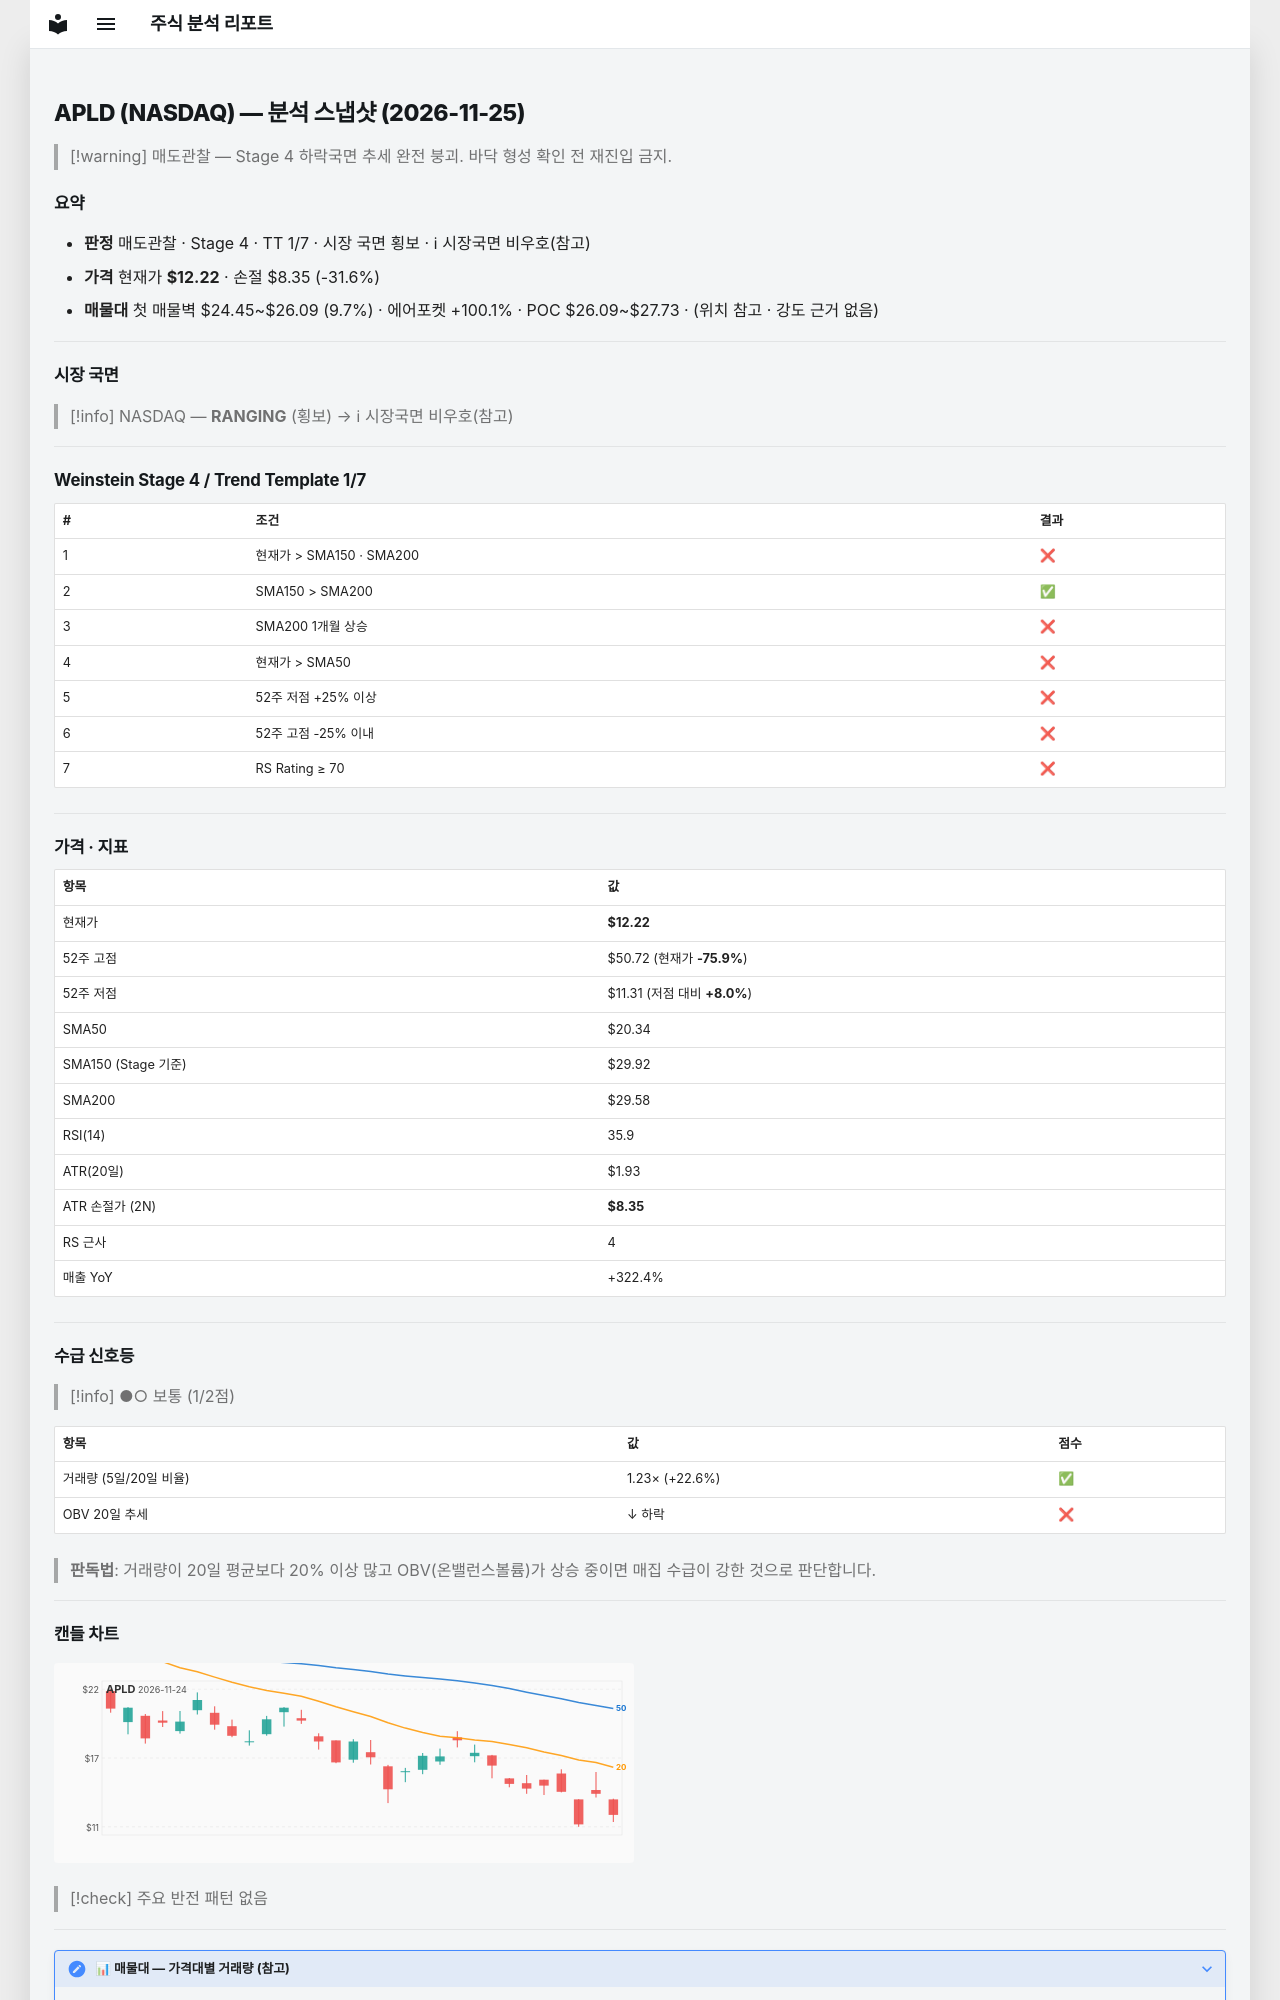

repository: soloandco/stock-reports · page: snapshots/APLD-2026-11-25/index.html · generator: mkdocs

---
type: analysis-snapshot
title: APLD 분석 스냅샷
ticker: APLD
market: NASDAQ
created: 2026-11-25
updated: 2026-11-25
bar-date: 2026-11-24
verdict: 매도관찰
real-rr: 5.39
sma50-gap-pct: -39.9
weekly-position: 저항대아래
weekly-overhead-price: 33.04
weekly-overhead-pct: 170.4
stage: 4
trend-template-score: 1
tt-max: 7
ma-set: sma-50-150-200
price: 12.220000267028809
stop-price: 8.354596621970162
market-regime: RANGING
supply-demand-score: 1/2
supply-demand-label: 보통
status: tracking
tags:
  - stock-agent
  - watchlist
  - APLD
  - analysis
related:
  - "[[analysis-template]]"
---

# APLD (NASDAQ) — 분석 스냅샷 (2026-11-25)

> [!warning] 매도관찰 — Stage 4 하락국면
> 추세 완전 붕괴. 바닥 형성 확인 전 재진입 금지.

## 요약

- **판정** 매도관찰 · Stage 4 · TT 1/7 · 시장 국면 횡보 · ℹ 시장국면 비우호(참고)
- **가격** 현재가 **$12.22** · 손절 $8.35 (-31.6%)
- **매물대** 첫 매물벽 $24.45~$26.09 (9.7%) · 에어포켓 +100.1% · POC $26.09~$27.73 · (위치 참고 · 강도 근거 없음)

---

## 시장 국면

> [!info] NASDAQ — **RANGING** (횡보) → ℹ 시장국면 비우호(참고)

---

## Weinstein Stage 4 / Trend Template 1/7

| # | 조건 | 결과 |
|---|------|------|
| 1 | 현재가 > SMA150 · SMA200 | ❌ |
| 2 | SMA150 > SMA200 | ✅ |
| 3 | SMA200 1개월 상승 | ❌ |
| 4 | 현재가 > SMA50 | ❌ |
| 5 | 52주 저점 +25% 이상 | ❌ |
| 6 | 52주 고점 -25% 이내 | ❌ |
| 7 | RS Rating ≥ 70 | ❌ |

---

## 가격 · 지표

| 항목 | 값 |
|------|---|
| 현재가 | **$12.22** |
| 52주 고점 | $50.72 (현재가 **-75.9%**) |
| 52주 저점 | $11.31 (저점 대비 **+8.0%**) |
| SMA50 | $20.34 |
| SMA150 (Stage 기준) | $29.92 |
| SMA200 | $29.58 |
| RSI(14) | 35.9 |
| ATR(20일) | $1.93 |
| ATR 손절가 (2N) | **$8.35** |
| RS 근사 | 4 |
| 매출 YoY | +322.4% |

---
## 수급 신호등

> [!info] ●○ 보통 (1/2점)

| 항목 | 값 | 점수 |
|------|------|------|
| 거래량 (5일/20일 비율) | 1.23× (+22.6%) | ✅ |
| OBV 20일 추세 | ↓ 하락 | ❌ |

> **판독법**: 거래량이 20일 평균보다 20% 이상 많고 OBV(온밸런스볼륨)가 상승 중이면 매집 수급이 강한 것으로 판단합니다.

---
